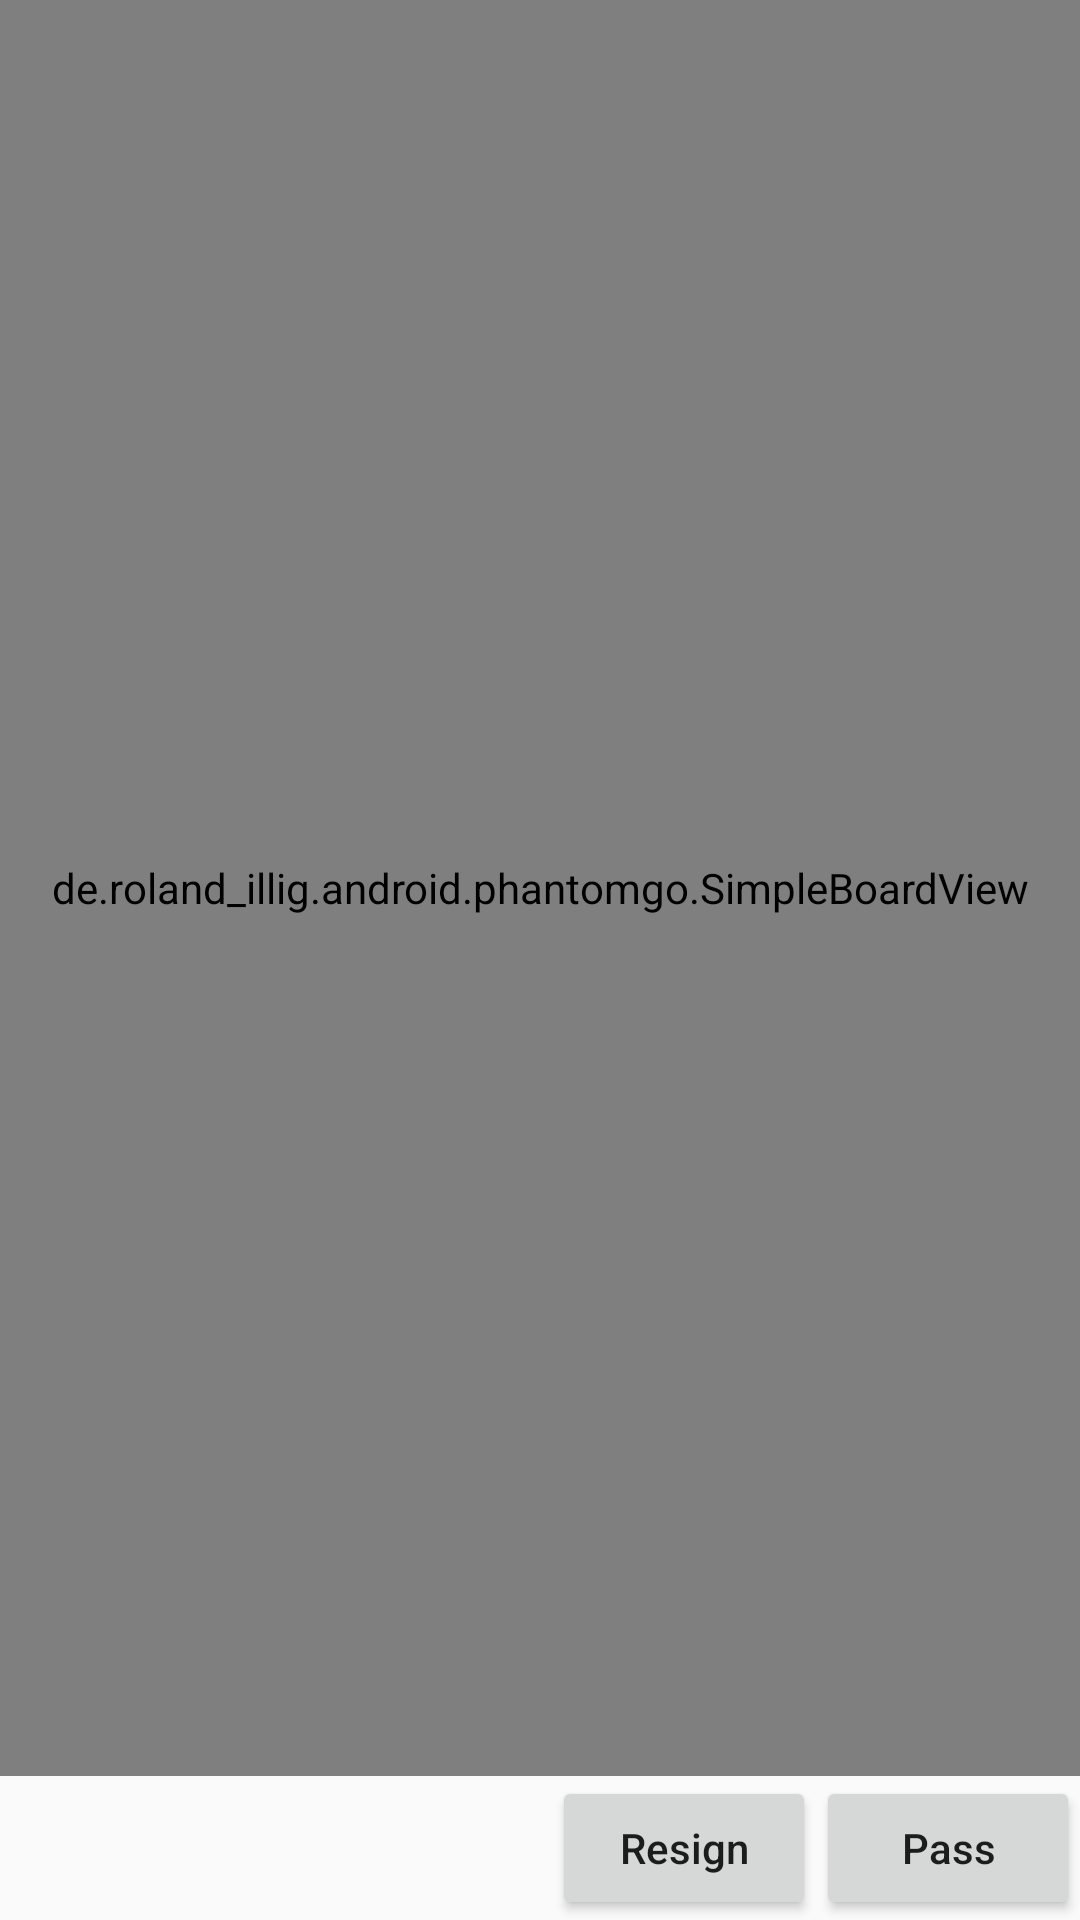

Reconstruct the res/layout file that produces this screen, plus the resources it refers to.
<!-- AndroidManifest.xml: application theme AppTheme -->
<!-- res/layout/activity_magnetic_play.xml -->
<androidx.constraintlayout.widget.ConstraintLayout
    xmlns:android="http://schemas.android.com/apk/res/android"
    xmlns:app="http://schemas.android.com/apk/res-auto"
    xmlns:tools="http://schemas.android.com/tools"
    android:fitsSystemWindows="true"
    android:layout_width="match_parent"
    android:layout_height="match_parent"
    tools:context=".magnet.MagneticPlayActivity">

    <de.roland_illig.android.phantomgo.SimpleBoardView
        android:id="@+id/simple_board_view"
        android:layout_width="match_parent"
        android:layout_height="0dp"
        app:layout_constraintTop_toTopOf="parent"
        app:layout_constraintBottom_toTopOf="@id/controlButtons"
        app:layout_constraintStart_toStartOf="parent"
        app:layout_constraintEnd_toEndOf="parent" />

    <LinearLayout
        android:id="@+id/controlButtons"
        android:layout_width="wrap_content"
        android:layout_height="wrap_content"
        android:layout_margin="0dp"
        android:orientation="horizontal"
        app:layout_constraintBottom_toBottomOf="parent"
        app:layout_constraintRight_toRightOf="parent">

        <Button
            android:id="@+id/resignButton"
            android:layout_width="wrap_content"
            android:layout_height="wrap_content"
            android:onClick="onResignClick"
            android:text="@string/resign_button"
            app:layout_constraintBottom_toTopOf="@+id/passButton"
            app:layout_constraintEnd_toEndOf="parent"
            tools:ignore="ButtonStyle" />

        <Button
            android:id="@+id/passButton"
            android:layout_width="wrap_content"
            android:layout_height="wrap_content"
            android:onClick="onPassClick"
            android:text="@string/pass_button"
            app:layout_constraintBottom_toTopOf="parent"
            app:layout_constraintEnd_toEndOf="parent"
            tools:ignore="ButtonStyle" />

    </LinearLayout>

</androidx.constraintlayout.widget.ConstraintLayout>
<!-- resources referenced by this layout -->
<resources>
  <string name="pass_button">Pass</string>
  <string name="resign_button">Resign</string>
  <style name="AppTheme" parent="Theme.AppCompat.Light.DarkActionBar">
          <item name="colorPrimary">@color/colorPrimary</item>
          <item name="colorPrimaryDark">@color/colorPrimaryDark</item>
          <item name="colorAccent">@color/colorAccent</item>
          <item name="android:windowAnimationStyle">@null</item>
          <item name="buttonStyle">@style/PhantomGoButton</item>
      </style>
  <style name="PhantomGoButton" parent="Widget.AppCompat.Button">
          <item name="android:textAllCaps">false</item>
      </style>
  <!-- not gathered from this repository: default colours our renderer supplied (Android Studio template values) -->
  <color name="colorPrimary">#FF6200EE</color>
  <color name="colorPrimaryDark">#FF3700B3</color>
  <color name="colorAccent">#FF03DAC5</color>
</resources>
